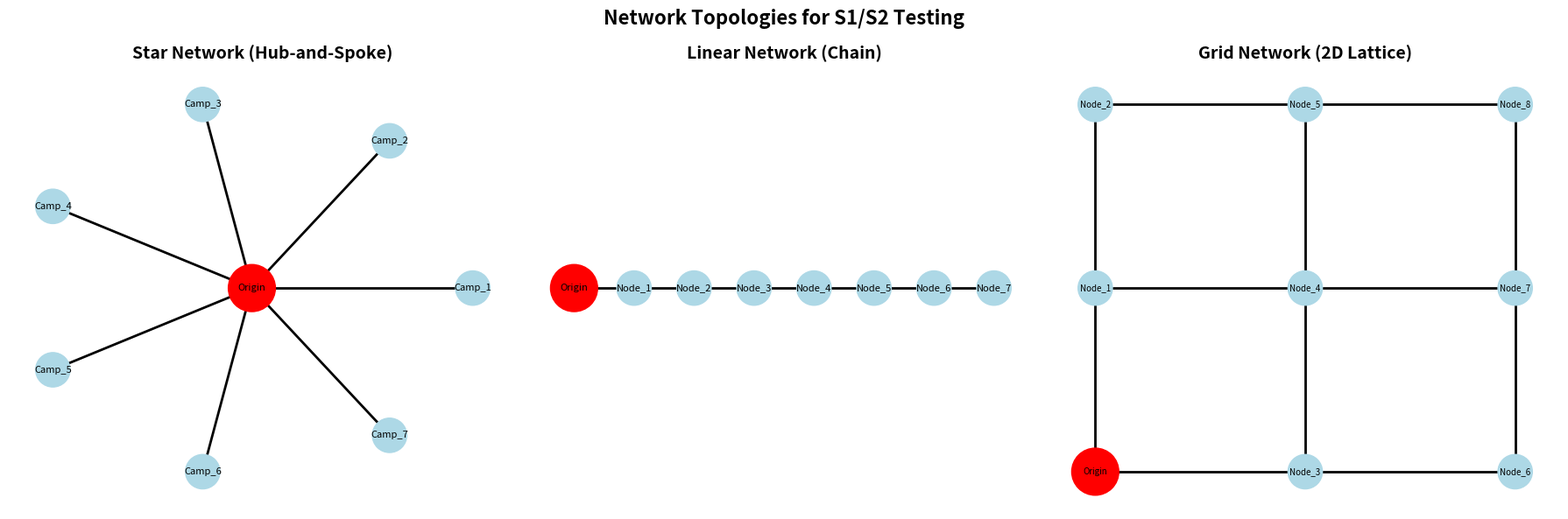

Recreate this plot in Python. (Note: this script raises an exception after producing the figure.)
#!/usr/bin/env python3
"""Create network topology diagrams"""

import matplotlib.pyplot as plt
import networkx as nx
import numpy as np
from pathlib import Path

fig, axes = plt.subplots(1, 3, figsize=(18, 6))

# Star network
ax = axes[0]
G_star = nx.Graph()
nodes = ['Origin'] + [f'Camp_{i}' for i in range(1, 8)]
G_star.add_node('Origin')
for i in range(1, 8):
    G_star.add_edge('Origin', f'Camp_{i}')

pos_star = {'Origin': (0, 0)}
for i in range(1, 8):
    angle = 2 * np.pi * (i-1) / 7
    pos_star[f'Camp_{i}'] = (np.cos(angle), np.sin(angle))

nx.draw_networkx_nodes(G_star, pos_star, node_color=['red'] + ['lightblue']*7, 
                       node_size=[1500] + [800]*7, ax=ax)
nx.draw_networkx_edges(G_star, pos_star, width=2, ax=ax)
nx.draw_networkx_labels(G_star, pos_star, font_size=8, ax=ax)
ax.set_title('Star Network (Hub-and-Spoke)', fontsize=14, fontweight='bold')
ax.axis('off')

# Linear network
ax = axes[1]
G_linear = nx.Graph()
nodes = ['Origin'] + [f'Node_{i}' for i in range(1, 8)]
for i in range(len(nodes)-1):
    G_linear.add_edge(nodes[i], nodes[i+1])

pos_linear = {nodes[i]: (i, 0) for i in range(len(nodes))}

nx.draw_networkx_nodes(G_linear, pos_linear, node_color=['red'] + ['lightblue']*7,
                       node_size=[1500] + [800]*7, ax=ax)
nx.draw_networkx_edges(G_linear, pos_linear, width=2, ax=ax)
nx.draw_networkx_labels(G_linear, pos_linear, font_size=8, ax=ax)
ax.set_title('Linear Network (Chain)', fontsize=14, fontweight='bold')
ax.axis('off')

# Grid network
ax = axes[2]
G_grid = nx.grid_2d_graph(3, 3)
pos_grid = {node: node for node in G_grid.nodes()}

# Relabel nodes
node_mapping = {}
idx = 0
for node in sorted(G_grid.nodes()):
    if idx == 0:
        node_mapping[node] = 'Origin'
    else:
        node_mapping[node] = f'Node_{idx}'
    idx += 1

G_grid = nx.relabel_nodes(G_grid, node_mapping)
pos_grid_new = {node_mapping[k]: v for k, v in pos_grid.items()}

node_colors = ['red'] + ['lightblue']* (len(G_grid.nodes())-1)
node_sizes = [1500] + [800]* (len(G_grid.nodes())-1)

nx.draw_networkx_nodes(G_grid, pos_grid_new, node_color=node_colors,
                       node_size=node_sizes, ax=ax)
nx.draw_networkx_edges(G_grid, pos_grid_new, width=2, ax=ax)
nx.draw_networkx_labels(G_grid, pos_grid_new, font_size=7, ax=ax)
ax.set_title('Grid Network (2D Lattice)', fontsize=14, fontweight='bold')
ax.axis('off')

plt.suptitle('Network Topologies for S1/S2 Testing', fontsize=16, fontweight='bold')
plt.tight_layout()

output_file = Path("results/figures/network_topologies.png")
plt.savefig(output_file, dpi=300, bbox_inches='tight')
plt.savefig(output_file.with_suffix('.pdf'), bbox_inches='tight')
print(f"✅ Saved: {output_file}")
